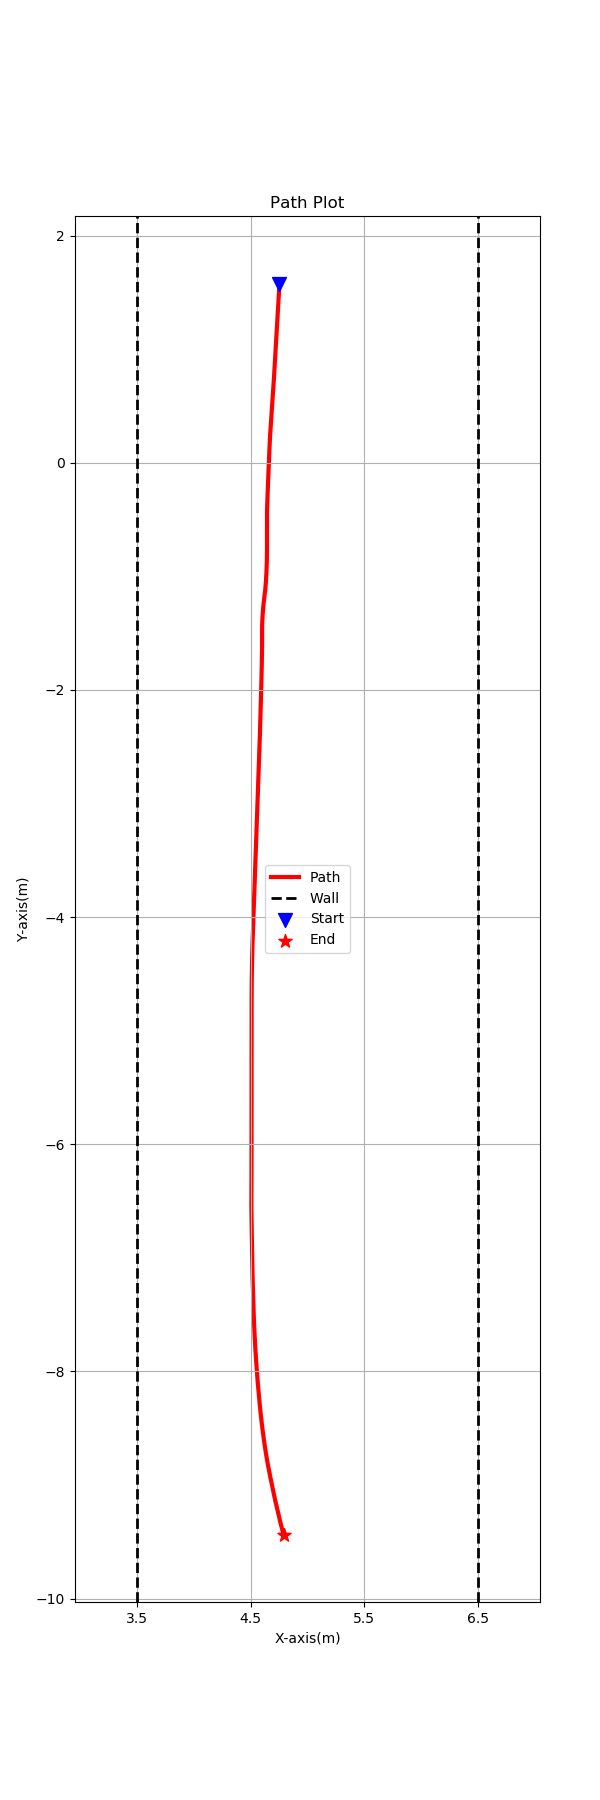

The table this chart was drawn from, first rows:
4.753144, 1.574033, 
4.753, 1.574, 
4.753, 1.573, 
4.753, 1.573, 
4.753, 1.573, 
4.753, 1.573, 
4.753, 1.572, 
4.753, 1.572, 
4.753, 1.572, 
4.753, 1.571, 
4.753, 1.571, 
4.753, 1.571, 
4.753, 1.57, 
4.753, 1.57, 
4.753, 1.57, 
4.753, 1.57, 
4.753, 1.569, 
4.753, 1.569, 
4.753, 1.569, 
4.753, 1.568, 
4.753, 1.568, 
4.753, 1.568, 
4.753, 1.568, 
4.753, 1.567, 
4.753, 1.567, 
4.753, 1.567, 
4.753, 1.566, 
4.753, 1.566, 
4.753, 1.566, 
4.753, 1.565, 
4.753, 1.565, 
4.753, 1.565, 
4.753, 1.565, 
4.753, 1.564, 
4.753, 1.564, 
4.753, 1.564, 
4.753, 1.563, 
4.753, 1.563, 
4.752, 1.563, 
4.752, 1.562, 
4.752, 1.562, 
4.752, 1.562, 
4.752, 1.562, 
4.752, 1.561, 
4.752, 1.561, 
4.752, 1.561, 
4.752, 1.56, 
4.752, 1.56, 
4.752, 1.56, 
4.752, 1.56, 
4.752, 1.559, 
4.752, 1.559, 
4.752, 1.559, 
4.752, 1.558, 
4.752, 1.558, 
4.752, 1.558, 
4.752, 1.557, 
4.752, 1.557, 
4.752, 1.557, 
4.752, 1.557, 
4.752, 1.556, 
... 37,999 more rows
